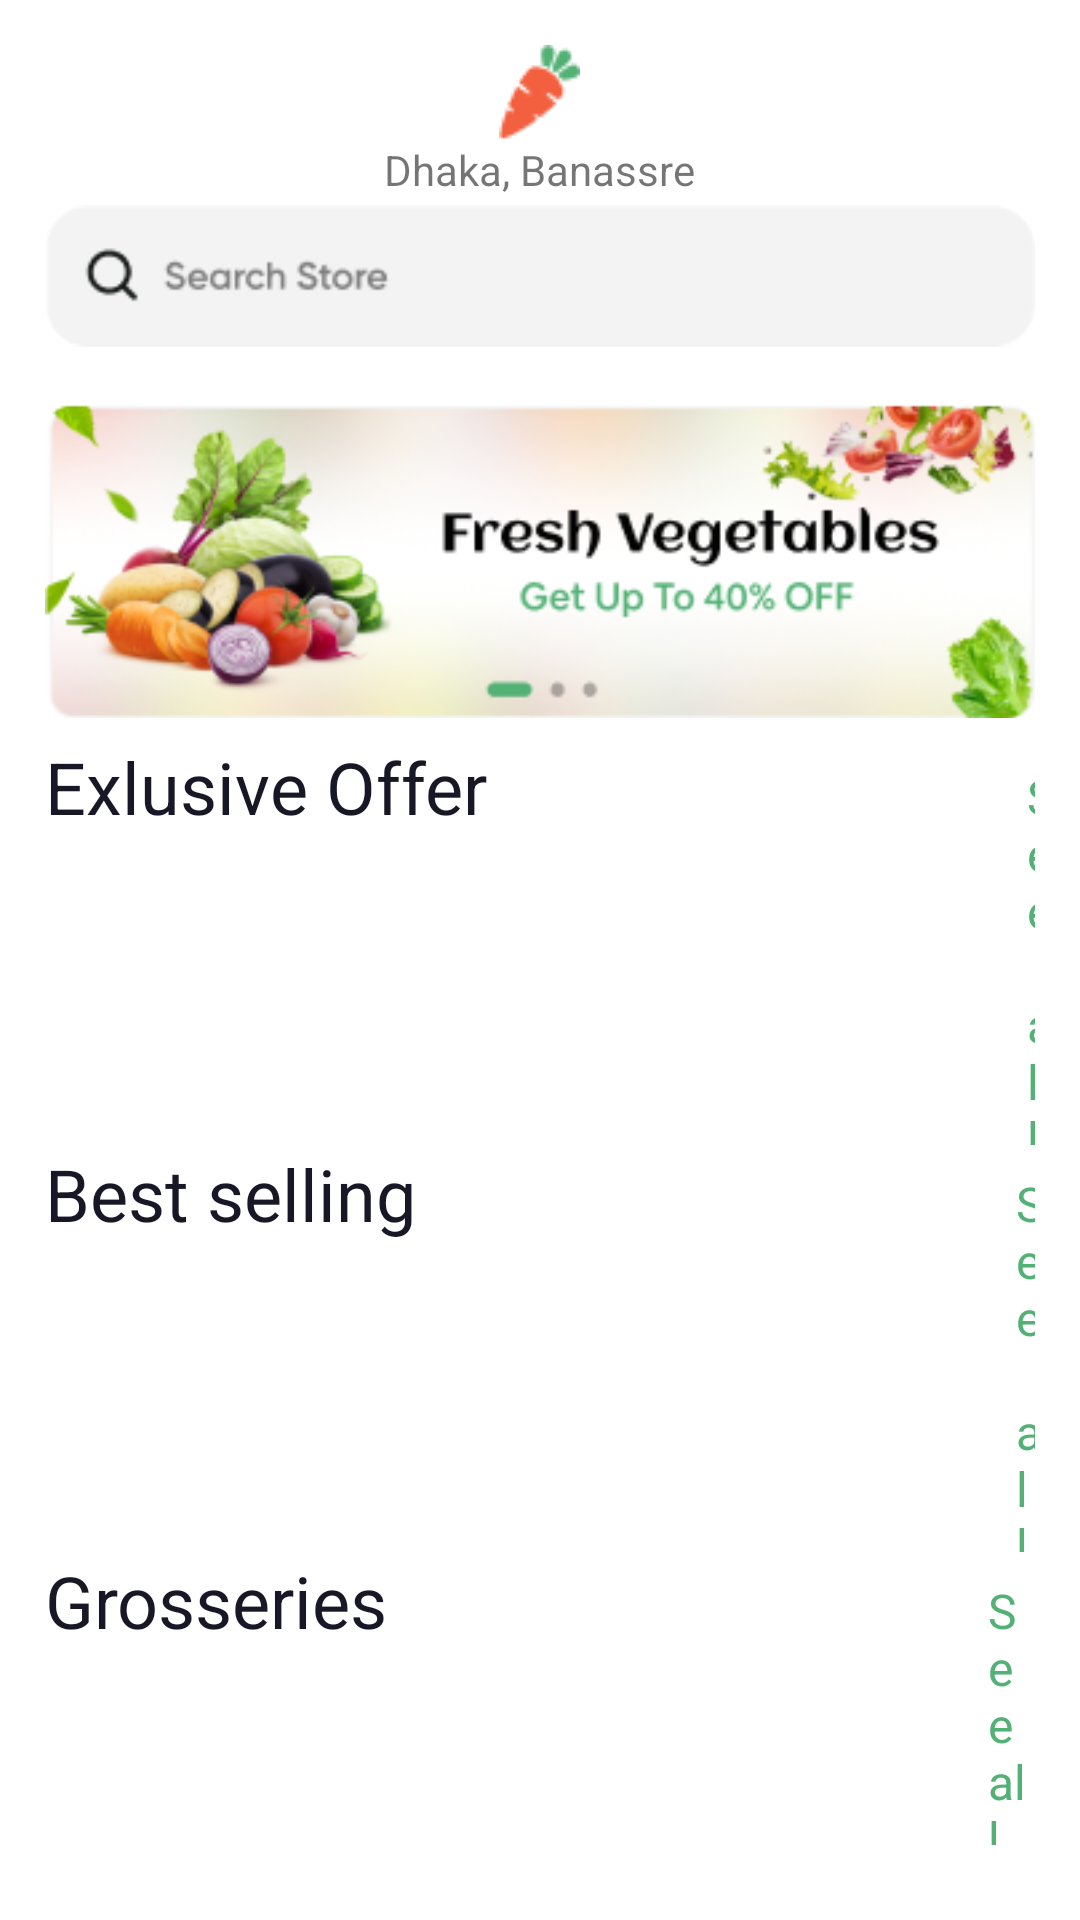

Reconstruct the res/layout file that produces this screen, plus the resources it refers to.
<!-- AndroidManifest.xml: application theme Theme.TalabatTask -->
<!-- res/layout/activity_main.xml -->
<?xml version="1.0" encoding="utf-8"?>
<RelativeLayout xmlns:android="http://schemas.android.com/apk/res/android"
    xmlns:app="http://schemas.android.com/apk/res-auto"
    xmlns:tools="http://schemas.android.com/tools"
    android:layout_width="match_parent"
    android:layout_height="match_parent"
    tools:context=".MainActivity">


    <LinearLayout
        android:id="@+id/header"
        android:layout_width="match_parent"
        android:layout_height="wrap_content"
        android:layout_marginStart="15sp"
        android:layout_marginTop="15sp"
        android:layout_marginEnd="15sp"
        android:layout_marginBottom="15sp"
        android:orientation="vertical">

        <ImageView
            android:id="@+id/carrotId"
            android:layout_width="wrap_content"
            android:layout_height="wrap_content"
            android:layout_gravity="center"
            android:src="@drawable/carrot" />

        <LinearLayout
            android:layout_width="match_parent"
            android:layout_height="wrap_content"
            android:gravity="center_horizontal|top"
            android:orientation="horizontal">

            <ImageView
                android:id="@+id/headerimage"
                android:layout_width="wrap_content"
                android:layout_height="wrap_content"
                android:src="@drawable/ic_location" />

            <TextView
                android:layout_width="wrap_content"
                android:layout_height="wrap_content"
                android:text="Dhaka, Banassre" />
        </LinearLayout>




            <ImageView
                android:id="@+id/search"
                android:layout_width="match_parent"
                android:layout_height="wrap_content"

                android:src="@drawable/search" />

            <ImageView
                android:id="@+id/ads"
                android:layout_width="match_parent"
                android:layout_height="wrap_content"
                android:layout_marginTop="10sp"
                android:src="@drawable/banner" />


            <ScrollView
                android:id="@+id/scrolId"
                android:layout_width="match_parent"
                android:layout_height="400sp">
<LinearLayout
    android:layout_width="match_parent"
    android:layout_height="wrap_content"
    android:id="@+id/body11"
    android:orientation="vertical"
    >
            <LinearLayout
                android:layout_width="match_parent"
                android:layout_height="wrap_content"
                android:orientation="horizontal">

                <TextView
                    android:layout_width="wrap_content"
                    android:layout_height="wrap_content"
                    android:text="Exlusive Offer"
                    android:textColor="#181725"
                    android:textSize="24sp" />

                <TextView
                    android:layout_width="wrap_content"
                    android:layout_height="wrap_content"
                    android:paddingLeft="180sp"
                    android:text="See all"
                    android:textColor="#53B175"
                    android:textSize="16sp" />
            </LinearLayout>


        <androidx.recyclerview.widget.RecyclerView
            android:id="@+id/rec_view1"
            android:layout_width="wrap_content"
            android:layout_height="wrap_content"
            android:layout_below="@+id/header_body"
            android:scrollbars="horizontal" />

        <LinearLayout
            android:layout_width="match_parent"
            android:layout_height="wrap_content"
            android:orientation="horizontal">

            <TextView
                android:layout_width="wrap_content"
                android:layout_height="wrap_content"
                android:text="Best selling"
                android:textColor="#181725"
                android:textSize="24sp" />

            <TextView
                android:layout_width="wrap_content"
                android:layout_height="wrap_content"
                android:paddingLeft="200sp"
                android:text="See all"
                android:textColor="#53B175"
                android:textSize="16sp" />
        </LinearLayout>

        <androidx.recyclerview.widget.RecyclerView
            android:id="@+id/rec_view2"
            android:layout_width="wrap_content"
            android:layout_height="wrap_content"
            android:scrollbars="horizontal" />

        <LinearLayout
            android:layout_width="match_parent"
            android:layout_height="wrap_content"
            android:orientation="horizontal">

            <TextView
                android:layout_width="wrap_content"
                android:layout_height="wrap_content"
                android:text="Grosseries"
                android:textColor="#181725"
                android:textSize="24sp" />

            <TextView
                android:layout_width="wrap_content"
                android:layout_height="wrap_content"
                android:paddingLeft="200sp"
                android:text="See all"
                android:textColor="#53B175"
                android:textSize="16sp" />
        </LinearLayout>

        <androidx.recyclerview.widget.RecyclerView
            android:id="@+id/rec_view3"
            android:layout_width="wrap_content"
            android:layout_height="wrap_content"
            android:scrollbars="horizontal" />
</LinearLayout>
            </ScrollView>
        <RelativeLayout
            android:layout_width="match_parent"
            android:layout_height="wrap_content"
            android:layout_below="@+id/scrolId"
            android:id="@+id/footer">
            <ImageButton
                android:layout_width="match_parent"
                android:layout_height="66dp"

                android:src="@drawable/bottom_bar" />

        </RelativeLayout>


    </LinearLayout>

</RelativeLayout>
<!-- resources referenced by this layout -->
<resources>
  <!-- drawable banner: png bitmap (drawable, 58715 bytes) -->
  <!-- drawable bottom_bar: png bitmap (drawable, 11095 bytes) -->
  <!-- drawable carrot: png bitmap (drawable, 844 bytes) -->
  <!-- drawable search: png bitmap (drawable, 2631 bytes) -->
  <style name="Theme.TalabatTask" parent="Theme.MaterialComponents.DayNight.NoActionBar">
          
          <item name="colorPrimary">@color/purple_500</item>
          <item name="colorPrimaryVariant">@color/purple_700</item>
          <item name="colorOnPrimary">@color/white</item>
          
          <item name="colorSecondary">@color/teal_200</item>
          <item name="colorSecondaryVariant">@color/teal_700</item>
          <item name="colorOnSecondary">@color/black</item>
          
          <item name="android:statusBarColor">?attr/colorPrimaryVariant</item>
          
      </style>
  <!-- not gathered from this repository: default colours our renderer supplied (Android Studio template values) -->
  <color name="purple_500">#FF6200EE</color>
  <color name="purple_700">#FF3700B3</color>
  <color name="teal_200">#FF03DAC5</color>
  <color name="teal_700">#FF018786</color>
  <color name="black">#FF000000</color>
  <color name="white">#FFFFFFFF</color>
</resources>
